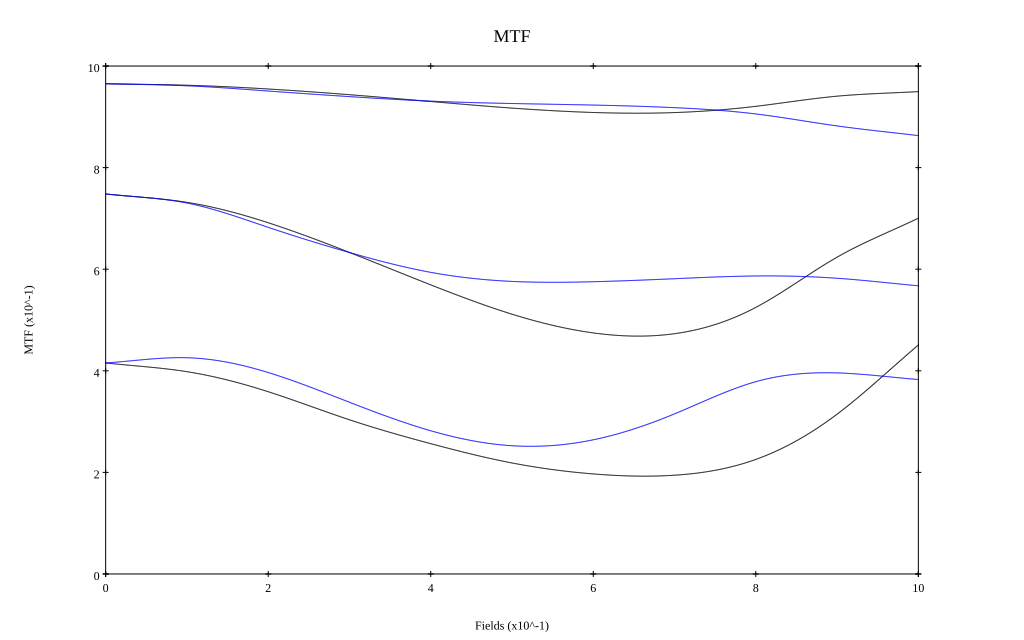

The data file committed next to this chart (first rows):
, 0, 0.1, 0.2, 0.3, 0.4, 0.5, 0.6, 0.7, 0.8, 0.9, 1
10 sag, 0.965, 0.962, 0.955, 0.944, 0.93, 0.917, 0.909, 0.908, 0.921, 0.941, 0.95
10 tan, 0.965, 0.961, 0.951, 0.94, 0.931, 0.926, 0.923, 0.918, 0.906, 0.882, 0.863
30 sag, 0.748, 0.732, 0.691, 0.633, 0.569, 0.511, 0.475, 0.473, 0.525, 0.624, 0.7
30 tan, 0.748, 0.73, 0.682, 0.633, 0.594, 0.576, 0.575, 0.581, 0.587, 0.582, 0.567
50 sag, 0.415, 0.398, 0.359, 0.304, 0.257, 0.219, 0.197, 0.194, 0.226, 0.315, 0.451
50 tan, 0.415, 0.426, 0.397, 0.338, 0.282, 0.252, 0.264, 0.315, 0.379, 0.396, 0.383
